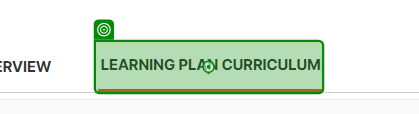
Task: With opened UiPath Academy, access a given learning plan and build a control report (excel sheet) with courses and status (on going, pending and completed)
Workflow: Academy_ExtractCourses

Step 1: click on the link in window 'RPA Solution Architect' (msedge.exe)

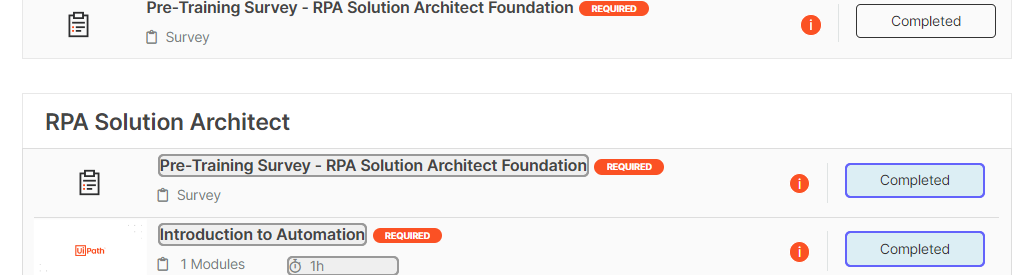
Step 2: get-text from the list in window 'RPA Solution Architect' (msedge.exe)
